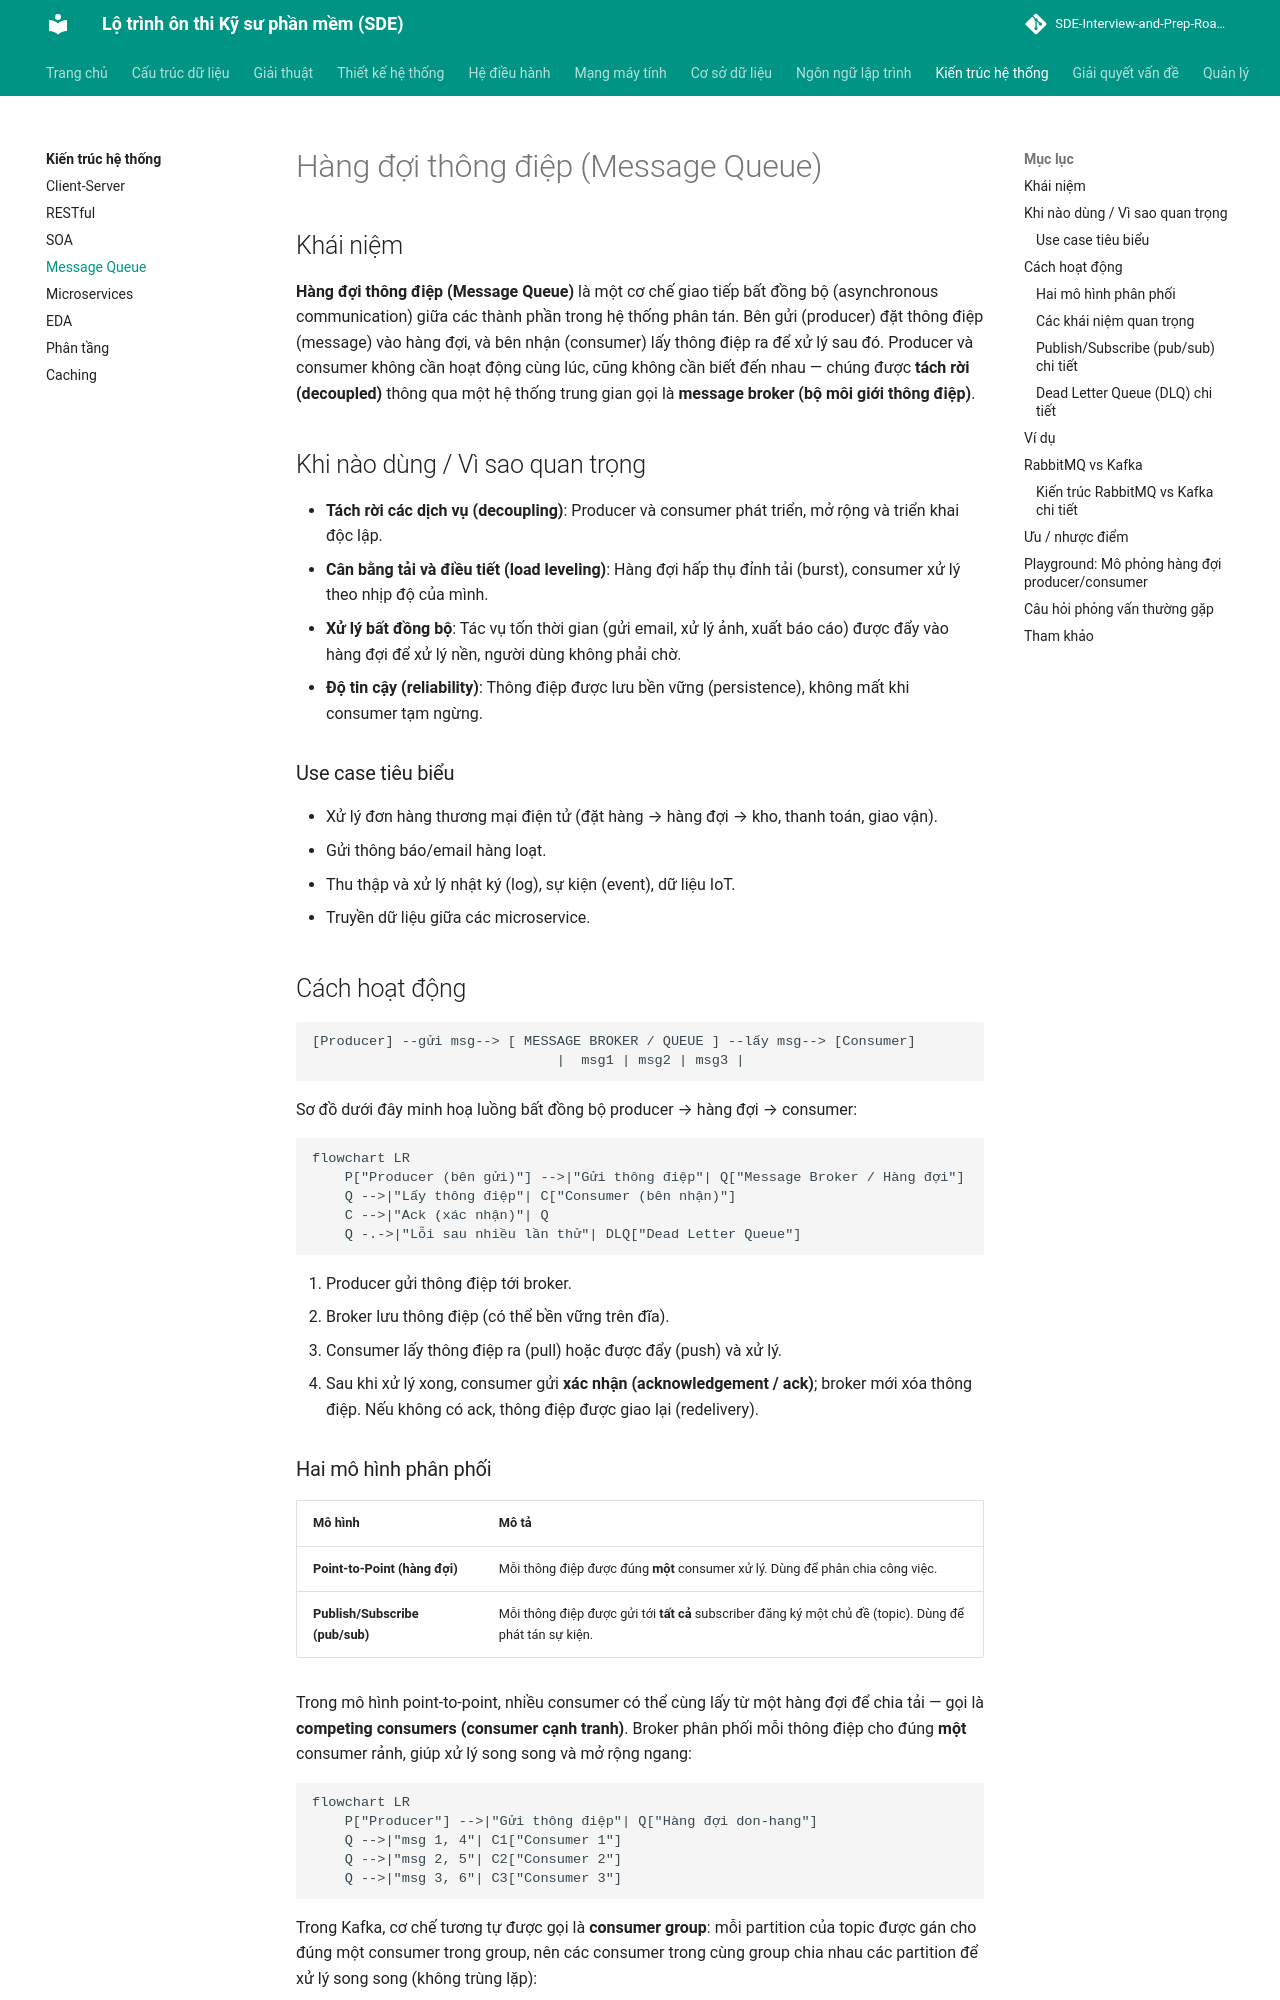

repository: tiendat-work/SDE-Interview-and-Prep-Roadmap-VI · page: kien-truc-he-thong/message-queue/index.html · generator: mkdocs

# Hàng đợi thông điệp (Message Queue)

## Khái niệm

**Hàng đợi thông điệp (Message Queue)** là một cơ chế giao tiếp bất đồng bộ (asynchronous communication) giữa các thành phần trong hệ thống phân tán. Bên gửi (producer) đặt thông điệp (message) vào hàng đợi, và bên nhận (consumer) lấy thông điệp ra để xử lý sau đó. Producer và consumer không cần hoạt động cùng lúc, cũng không cần biết đến nhau — chúng được **tách rời (decoupled)** thông qua một hệ thống trung gian gọi là **message broker (bộ môi giới thông điệp)**.

## Khi nào dùng / Vì sao quan trọng

- **Tách rời các dịch vụ (decoupling)**: Producer và consumer phát triển, mở rộng và triển khai độc lập.
- **Cân bằng tải và điều tiết (load leveling)**: Hàng đợi hấp thụ đỉnh tải (burst), consumer xử lý theo nhịp độ của mình.
- **Xử lý bất đồng bộ**: Tác vụ tốn thời gian (gửi email, xử lý ảnh, xuất báo cáo) được đẩy vào hàng đợi để xử lý nền, người dùng không phải chờ.
- **Độ tin cậy (reliability)**: Thông điệp được lưu bền vững (persistence), không mất khi consumer tạm ngừng.

### Use case tiêu biểu

- Xử lý đơn hàng thương mại điện tử (đặt hàng → hàng đợi → kho, thanh toán, giao vận).
- Gửi thông báo/email hàng loạt.
- Thu thập và xử lý nhật ký (log), sự kiện (event), dữ liệu IoT.
- Truyền dữ liệu giữa các microservice.

## Cách hoạt động

```
[Producer] --gửi msg--> [ MESSAGE BROKER / QUEUE ] --lấy msg--> [Consumer]
                              |  msg1 | msg2 | msg3 |
```

Sơ đồ dưới đây minh hoạ luồng bất đồng bộ producer → hàng đợi → consumer:

```mermaid
flowchart LR
    P["Producer (bên gửi)"] -->|"Gửi thông điệp"| Q["Message Broker / Hàng đợi"]
    Q -->|"Lấy thông điệp"| C["Consumer (bên nhận)"]
    C -->|"Ack (xác nhận)"| Q
    Q -.->|"Lỗi sau nhiều lần thử"| DLQ["Dead Letter Queue"]
```

1. Producer gửi thông điệp tới broker.
2. Broker lưu thông điệp (có thể bền vững trên đĩa).
3. Consumer lấy thông điệp ra (pull) hoặc được đẩy (push) và xử lý.
4. Sau khi xử lý xong, consumer gửi **xác nhận (acknowledgement / ack)**; broker mới xóa thông điệp. Nếu không có ack, thông điệp được giao lại (redelivery).

### Hai mô hình phân phối

| Mô hình | Mô tả |
|---------|-------|
| **Point-to-Point (hàng đợi)** | Mỗi thông điệp được đúng **một** consumer xử lý. Dùng để phân chia công việc. |
| **Publish/Subscribe (pub/sub)** | Mỗi thông điệp được gửi tới **tất cả** subscriber đăng ký một chủ đề (topic). Dùng để phát tán sự kiện. |

Trong mô hình point-to-point, nhiều consumer có thể cùng lấy từ một hàng đợi để chia tải — gọi là **competing consumers (consumer cạnh tranh)**. Broker phân phối mỗi thông điệp cho đúng **một** consumer rảnh, giúp xử lý song song và mở rộng ngang:

```mermaid
flowchart LR
    P["Producer"] -->|"Gửi thông điệp"| Q["Hàng đợi don-hang"]
    Q -->|"msg 1, 4"| C1["Consumer 1"]
    Q -->|"msg 2, 5"| C2["Consumer 2"]
    Q -->|"msg 3, 6"| C3["Consumer 3"]
```

Trong Kafka, cơ chế tương tự được gọi là **consumer group**: mỗi partition của topic được gán cho đúng một consumer trong group, nên các consumer trong cùng group chia nhau các partition để xử lý song song (không trùng lặp):

```mermaid
flowchart LR
    T["Topic don-hang"] --> PA["Partition 0"]
    T --> PB["Partition 1"]
    T --> PC["Partition 2"]
    subgraph G["Consumer Group: dich-vu-kho"]
        CA["Consumer A"]
        CB["Consumer B"]
    end
    PA --> CA
    PB --> CA
    PC --> CB
```
